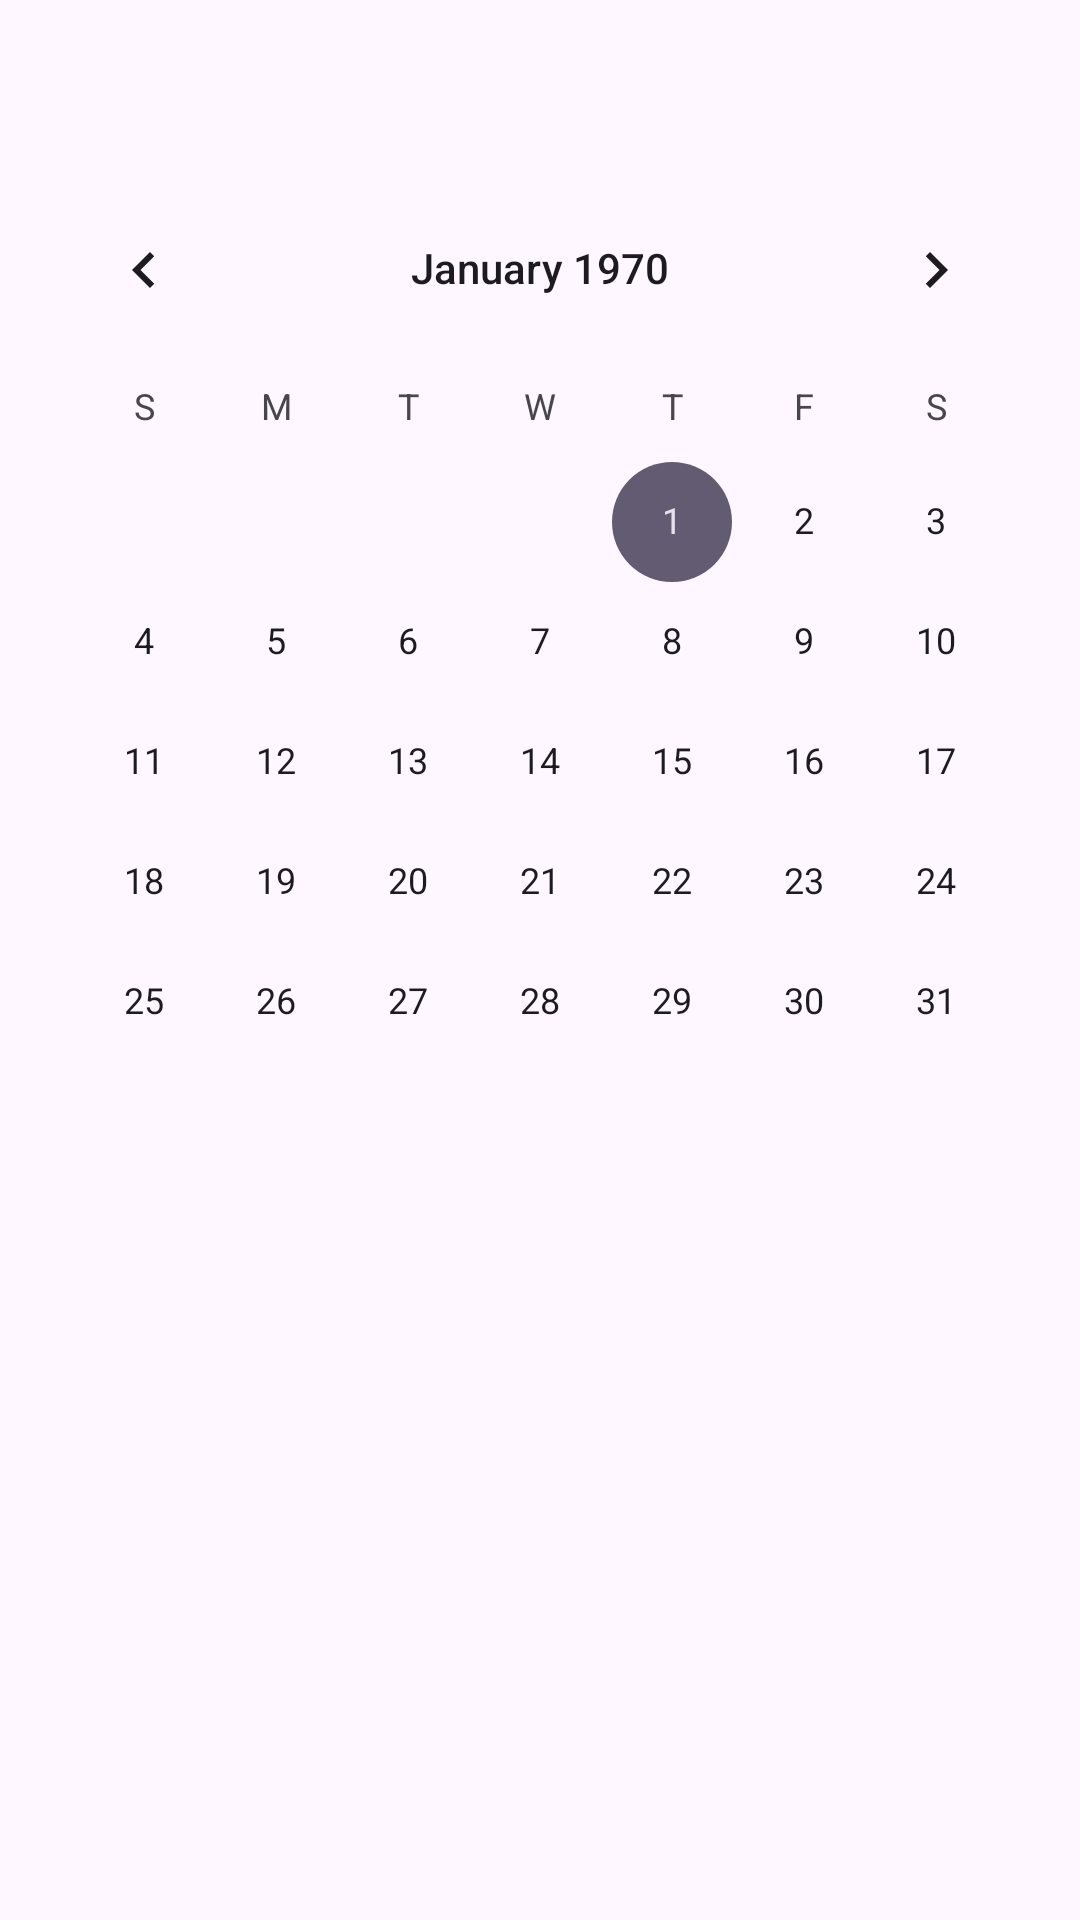

This screen was rendered from an Android layout file. Write that file and the resources it references.
<!-- AndroidManifest.xml: application theme Theme.Tastify -->
<!-- res/layout/fragment_calender.xml -->
<?xml version="1.0" encoding="utf-8"?>
<androidx.constraintlayout.widget.ConstraintLayout xmlns:android="http://schemas.android.com/apk/res/android"
    xmlns:app="http://schemas.android.com/apk/res-auto"
    xmlns:tools="http://schemas.android.com/tools"
    android:id="@+id/frameLayout4"
    android:layout_width="match_parent"
    android:layout_height="match_parent"
    tools:context=".view.fragments.CalenderFragment">

    


    <CalendarView
        android:id="@+id/calendarView"
        android:layout_width="wrap_content"
        android:layout_height="wrap_content"
        android:layout_marginTop="56dp"
        app:layout_constraintBottom_toTopOf="@+id/listView"
        app:layout_constraintEnd_toEndOf="parent"
        app:layout_constraintStart_toStartOf="parent"
        app:layout_constraintTop_toTopOf="parent"
        app:layout_constraintVertical_bias="0.5" />

    <androidx.recyclerview.widget.RecyclerView
        android:id="@+id/calenderRecyclerView"
        android:layout_width="match_parent"
        android:layout_height="498dp"
        app:layout_constraintTop_toBottomOf="@+id/calendarView"
        tools:layout_editor_absoluteX="0dp" />

</androidx.constraintlayout.widget.ConstraintLayout>
<!-- resources referenced by this layout -->
<resources>
  <style name="Theme.Tastify" parent="Base.Theme.Tastify" />
  <style name="Base.Theme.Tastify" parent="Theme.Material3.DayNight">
          
          
      </style>
</resources>
